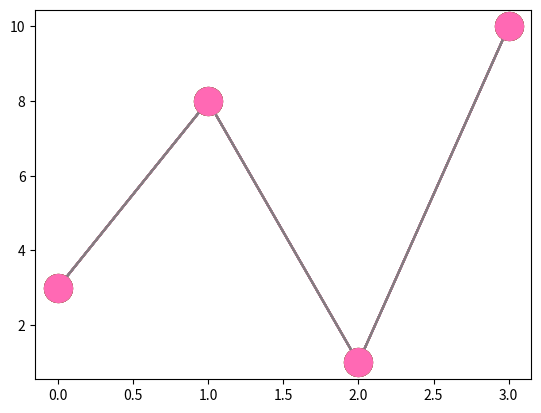

Reproduce this figure in Python.
"""
Matplotlib Markers
Anda dapat menggunakan argumen kata kunci markeruntuk menekankan setiap titik dengan penanda tertentu

Referensi Penanda
    Deskripsi       Penanda
    'o'             Lingkaran
    '*'             Bintang
    '.'             Titik
    ','             Piksel
    'x'             X
    'X'             X (terisi)
    '+'             Ditambah
    'P'             Plus (terisi)
    's'             Kotak
    'D'             Berlian
    'd'             Berlian (tipis)
    'p'             Pentagon
    'H'             segi enam
    'h'             segi enam
    'v'             Segitiga Bawah
    '^'             Segitiga Atas
    '<'             Segitiga Kiri
    '>'             Segitiga Kanan
    '1'             ri Turun
    '2'             Tri Naik
    '3'             Tri Kiri
    '4'             Tri Benar
    '|'             Vline
    '_'             Garis

Memformat String fmt
    1. Kita juga dapat menggunakan parameter notasi string pintasan untuk menentukan penanda.
    2. Parameter ini juga disebut fmt, dan ditulis dengan sintaks berikut:
        marker|line|color
    3. Catatan: Jika Kita mengabaikan nilai garis di parameter fmt, tidak ada garis yang akan diplot.

Referensi Garis
    Line Syntax	        Description
    '-'	                Solid line
    ':'	                Dotted line
    '--'	            Dashed line
    '-.'	            Dashed/dotted line

Referensi Warna
    Color Syntax	    Description
    'r'	                Red
    'g'	                Green
    'b'	                Blue
    'c'	                Cyan
    'm'	                Magenta
    'y'	                Yellow
    'k'	                Black
    'w'	                White

Ukuran Penanda
    Kita dapat menggunakan argumen kata kunci markersizeatau versi yang lebih pendek, msuntuk mengatur ukuran penanda

Warna Penanda
    1. Kita dapat menggunakan argumen kata kunci markeredgecoloratau yang lebih pendek mecuntuk mengatur warna tepi penanda
    2. Kita dapat menggunakan argumen kata kunci markerfacecoloratau yang lebih pendek mfcuntuk mengatur warna di dalam tepi penanda
    3. Gunakan argumen mec dan mfc untuk mewarnai seluruh penanda
    4. Kita juga dapat menggunakan nilai warna heksadesimal, https://www.w3schools.com/colors/colors_hexadecimal.asp
    5. Atau salah satu dari 140 nama warna yang didukung, https://www.w3schools.com/colors/colors_names.asp
"""
# Tandai setiap titik dengan lingkaran
import matplotlib.pyplot as plt
import numpy as np

ypoints = np.array([3, 8, 1, 10])

plt.plot(ypoints, marker = 'o')
plt.show()

# Tandai setiap titik dengan bintang
plt.plot(ypoints, marker = '*')
plt.show()

# Tandai setiap titik dengan lingkaran dan warna biru
import matplotlib.pyplot as plt
import numpy as np

ypoints = np.array([3, 8, 1, 10])

plt.plot(ypoints, 'o:b')
plt.show()

# Atur ukuran penanda menjadi 20
import matplotlib.pyplot as plt
import numpy as np

ypoints = np.array([3, 8, 1, 10])

plt.plot(ypoints, marker = 'o', ms = 20)
plt.show()

# Atur warna tepi penanda menjadi merah
import matplotlib.pyplot as plt
import numpy as np

ypoints = np.array([3, 8, 1, 10])

plt.plot(ypoints, marker = 'o', ms = 20, mec = 'r')
plt.show()

# Atur warna di dalam tepi penanda menjadi merah
import matplotlib.pyplot as plt
import numpy as np

ypoints = np.array([3, 8, 1, 10])

plt.plot(ypoints, marker = 'o', ms = 20, mfc = 'r')
plt.show()

# Atur warna tepi dan di dalam penanda menjadi merah
import matplotlib.pyplot as plt
import numpy as np

ypoints = np.array([3, 8, 1, 10])

plt.plot(ypoints, marker = 'o', ms = 20, mec = 'r', mfc = 'r')
plt.show()

# Tandai setiap titik dengan warna hijau yang indah
plt.plot(ypoints, marker = 'o', ms = 20, mec = '#4CAF50', mfc = '#4CAF50')
plt.show()

# Tandai setiap titik dengan warna bernama "hotpink"
plt.plot(ypoints, marker = 'o', ms = 20, mec = 'hotpink', mfc = 'hotpink')
plt.show()